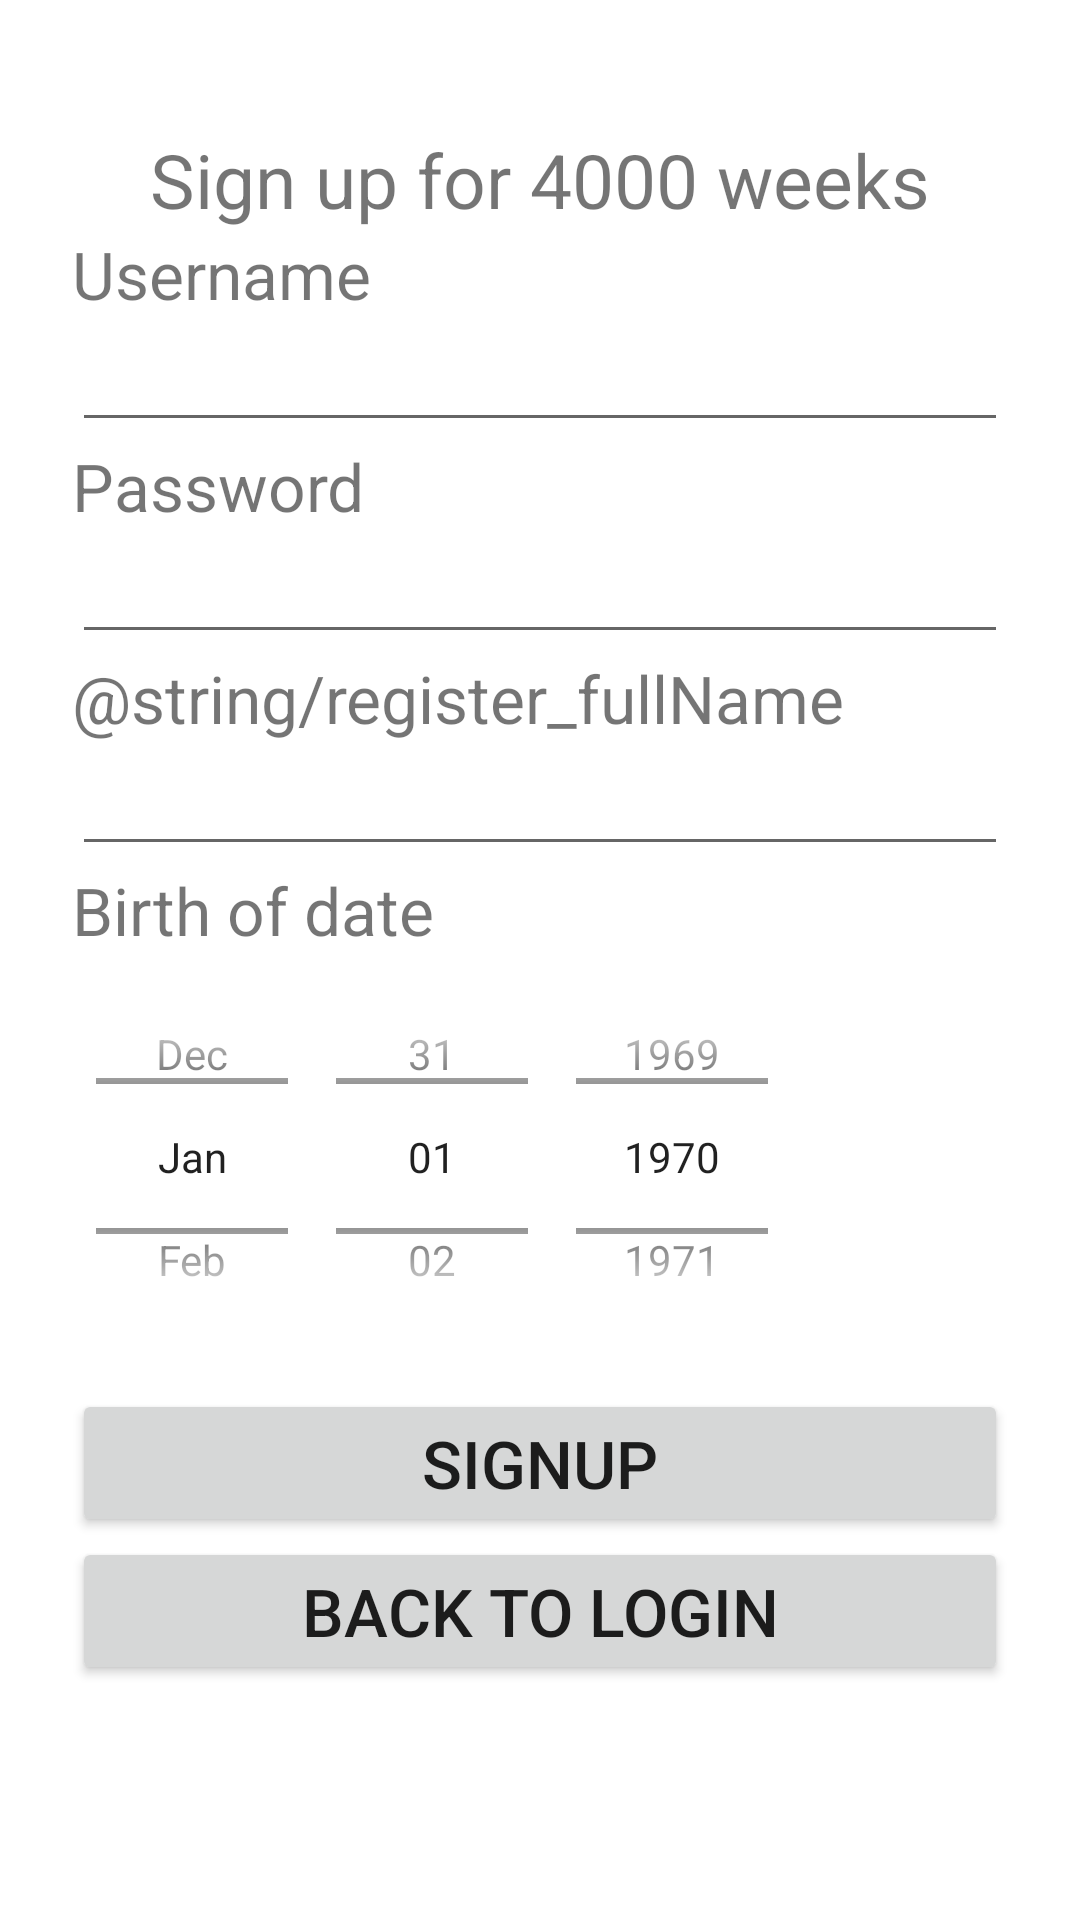

This screen was rendered from an Android layout file. Write that file and the resources it references.
<!-- AndroidManifest.xml: application theme Theme.4000 -->
<!-- res/layout/activity_register.xml -->
<?xml version="1.0" encoding="utf-8"?>
<LinearLayout xmlns:android="http://schemas.android.com/apk/res/android"
    xmlns:app="http://schemas.android.com/apk/res-auto"
    xmlns:tools="http://schemas.android.com/tools"
    android:layout_width="match_parent"
    android:layout_height="match_parent"
    xmlns:card_view="http://schemas.android.com/apk/res-auto"
    tools:context=".register"
    android:orientation="vertical"
    android:background="#fff">

    <TextView
        android:layout_width="match_parent"
        android:layout_height="wrap_content"
        card_view:cardCornerRadius="8dp"
        card_view:cardElevation="8dp"
        android:background="#fff"/>

        <LinearLayout
            android:layout_width="match_parent"
            android:layout_height="wrap_content"
            android:orientation="vertical"
            android:padding="24dp">

            <TextView
                android:layout_width="match_parent"
                android:layout_height="wrap_content"
                android:text="@string/register_form_title"
                android:textSize="25sp"
                android:textAlignment="center"
                android:layout_gravity="center_horizontal" />

            <TextView
                android:layout_width="wrap_content"
                android:layout_height="wrap_content"
                android:textSize="22sp"
                android:text="@string/register_form_username" />

            <EditText
                android:layout_width="match_parent"
                android:layout_height="wrap_content"
                android:inputType="text"
                android:id="@+id/register_usernameEditText" />

            <TextView
                android:layout_width="wrap_content"
                android:layout_height="wrap_content"
                android:textSize="22sp"
                android:text="@string/register_form_password" />

            <EditText
                android:layout_width="match_parent"
                android:layout_height="wrap_content"
                android:inputType="textPassword"
                android:id="@+id/register_passwordEditText" />

            <TextView
                android:layout_width="wrap_content"
                android:layout_height="wrap_content"
                android:textSize="22sp"
                android:text="@string/register_fullName" />

            <EditText
                android:layout_width="match_parent"
                android:layout_height="wrap_content"
                android:inputType="text"
                android:id="@+id/register_nameEditText" />

            <TextView
                android:layout_width="wrap_content"
                android:layout_height="wrap_content"
                android:textSize="22sp"
                android:text="@string/register_form_dob" />
























            <DatePicker
                android:id="@+id/register_dob"
                android:layout_width="wrap_content"
                android:layout_height="135dp"
                android:calendarViewShown="false"
                android:datePickerMode="spinner" />



            <ProgressBar
                android:id="@+id/progressBar"
                android:layout_width="23dp"
                android:layout_height="32dp"
                android:visibility="gone" />

            <Button
                android:layout_width="match_parent"
                android:layout_height="wrap_content"
                android:layout_marginTop="10dp"
                android:id="@+id/register_signButton"
                android:text="@string/register_form_sign"
                android:textSize="22sp"/>










            <Button
                android:layout_width="match_parent"
                android:layout_height="wrap_content"
                android:id="@+id/register_loginButton"
                android:text="@string/register_back_to_login"
                android:textSize="22sp"/>

        </LinearLayout>



</LinearLayout>
<!-- resources referenced by this layout -->
<resources>
  <string name="register_back_to_login">Back to Login</string>
  <string name="register_form_dob">Birth of date</string>
  <string name="register_form_password">Password</string>
  <string name="register_form_sign">signup</string>
  <string name="register_form_title">Sign up for 4000 weeks</string>
  <string name="register_form_username">Username</string>
  <style name="Theme.4000" parent="Theme.MaterialComponents.DayNight.DarkActionBar">
          
          <item name="colorPrimary">@color/purple_500</item>
          <item name="colorPrimaryVariant">@color/purple_700</item>
          <item name="colorOnPrimary">@color/white</item>
          
          <item name="colorSecondary">@color/teal_200</item>
          <item name="colorSecondaryVariant">@color/teal_700</item>
          <item name="colorOnSecondary">@color/black</item>
          
          <item name="android:statusBarColor">?attr/colorPrimaryVariant</item>
          
      </style>
  <!-- not gathered from this repository: default colours our renderer supplied (Android Studio template values) -->
  <color name="purple_500">#FF6200EE</color>
  <color name="purple_700">#FF3700B3</color>
  <color name="teal_200">#FF03DAC5</color>
  <color name="teal_700">#FF018786</color>
  <color name="black">#FF000000</color>
  <color name="white">#FFFFFFFF</color>
</resources>
